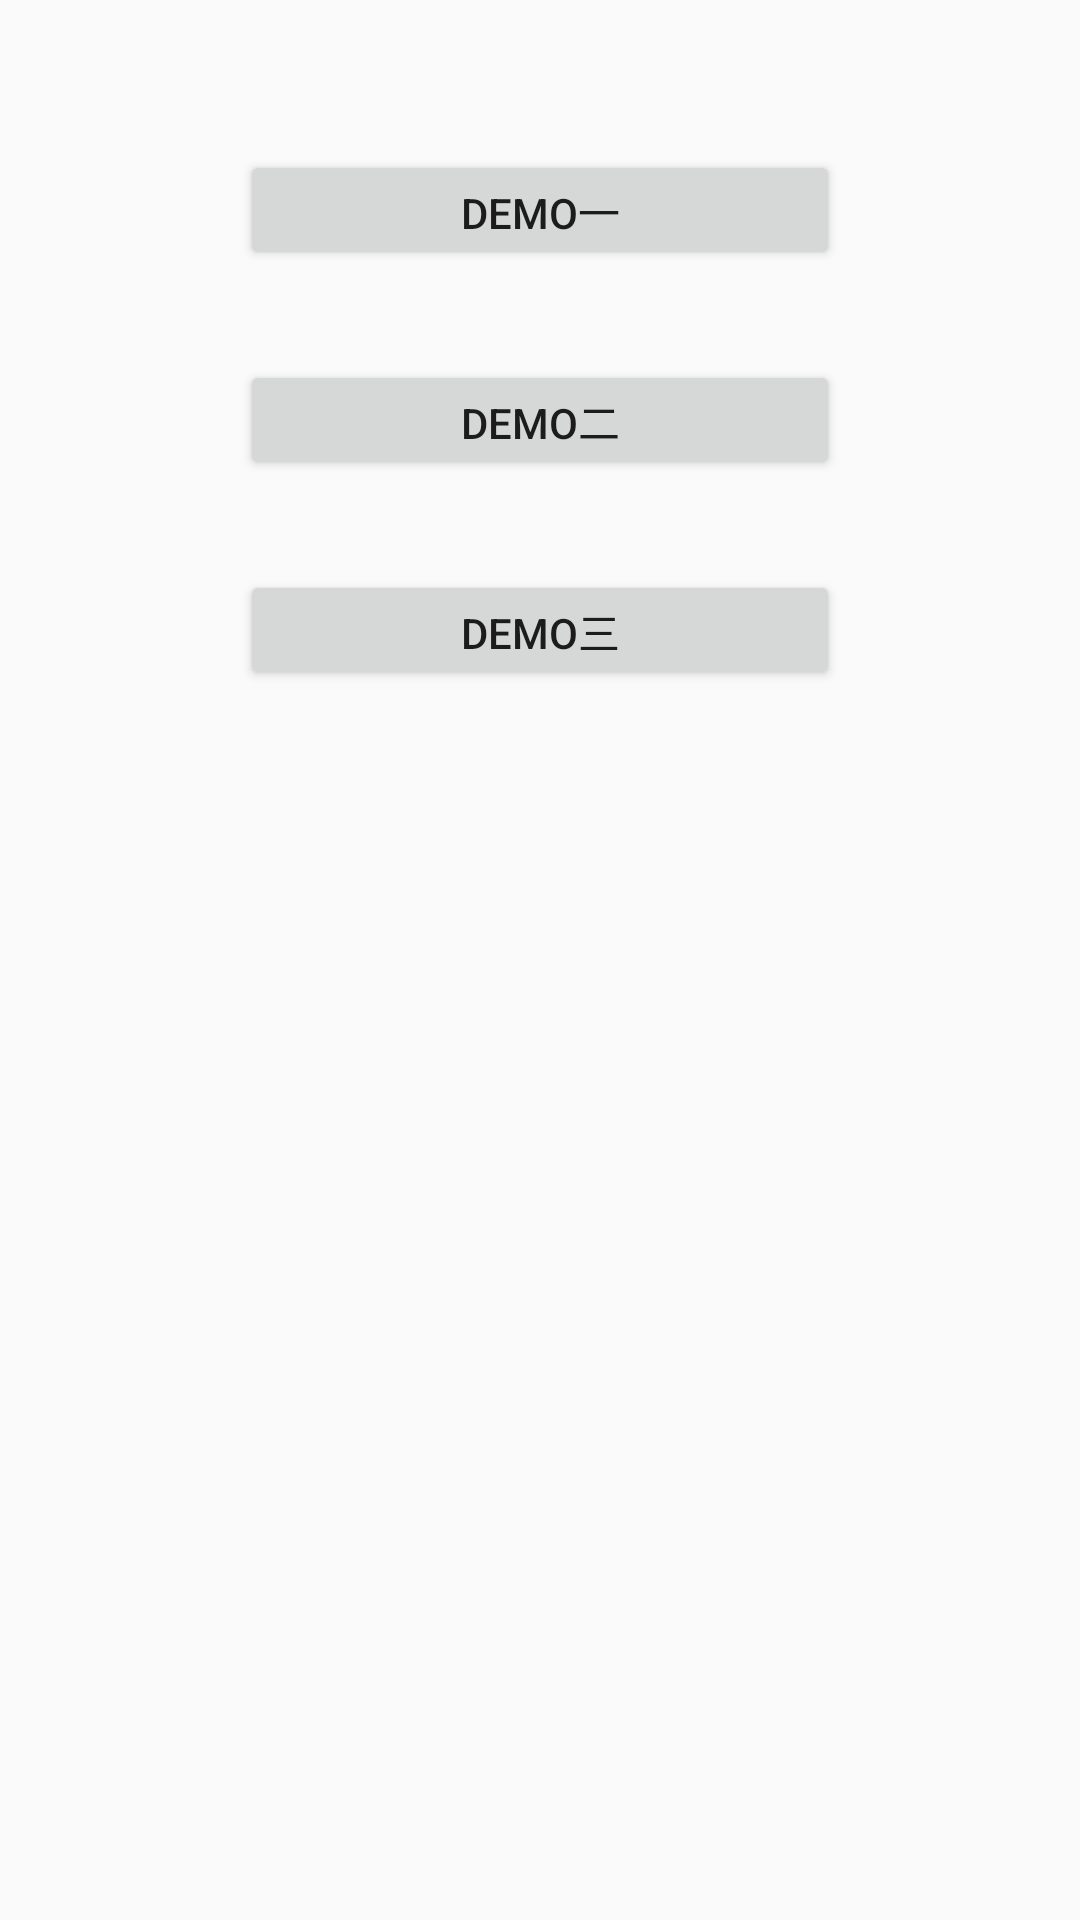

The Android layout XML behind this screen, and the referenced resources:
<!-- AndroidManifest.xml: application theme AppTheme -->
<!-- res/layout/activity_main.xml -->
<?xml version="1.0" encoding="utf-8"?>
<LinearLayout xmlns:android="http://schemas.android.com/apk/res/android"
    xmlns:tools="http://schemas.android.com/tools"
    android:layout_width="match_parent"
    android:layout_height="match_parent"
    android:orientation="vertical"
    android:gravity="center_horizontal"
    tools:context="com.example.test.shundemo.MainActivity">

    <Button
        android:layout_marginTop="50dp"
        android:text="Demo一"
        android:id="@+id/btn_demo_one"
        android:layout_width="200dp"
        android:layout_height="40dp" />

    <Button
        android:text="Demo二"
        android:layout_marginTop="30dp"
        android:id="@+id/btn_demo_two"
        android:layout_width="200dp"
        android:layout_height="40dp" />

    <Button
        android:text="Demo三"
        android:layout_marginTop="30dp"
        android:id="@+id/btn_demo_three"
        android:layout_width="200dp"
        android:layout_height="40dp" />

</LinearLayout>
<!-- resources referenced by this layout -->
<resources>
  <style name="AppTheme" parent="Theme.AppCompat.Light.NoActionBar">
          
          
          
          
          <item name="android:windowNoTitle">true</item>
      </style>
</resources>
